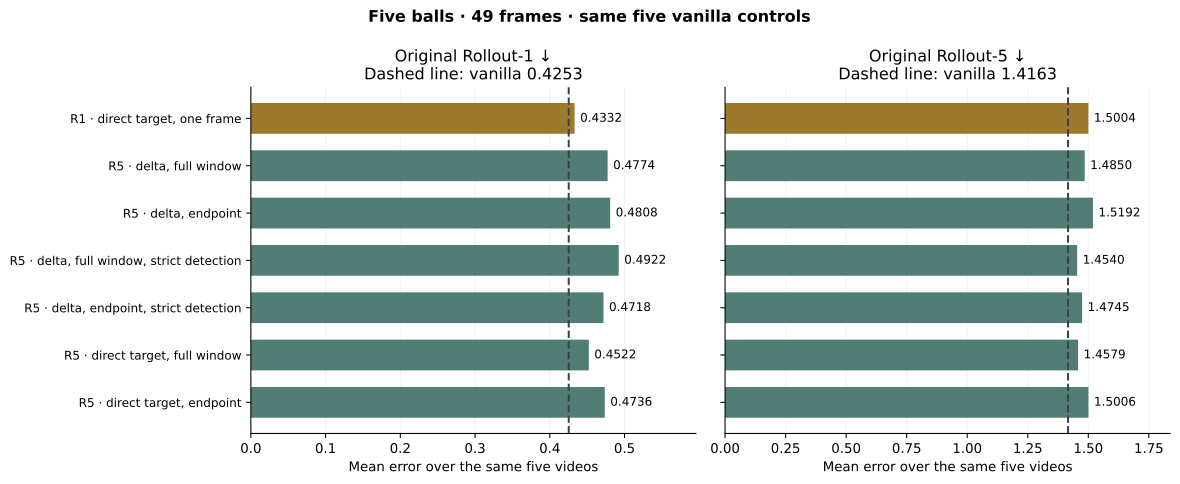

The data file committed next to this chart (first rows):
method, case, source, control_video, control_sha256, guided_video, guided_sha256, vanilla_rollout_h1, guided_rollout_h1, vanilla_rollout_h5, guided_rollout_h5
R1 · direct target, one frame, 1, 00000/164.mp4, rollout1-single-source-5cases/case-1/van…, 0fa97bf2c6e72cf6c5816f9f9bc70bd2c325b7d5…, rollout1-single-source-5cases/case-1/gui…, 67011cd6694604542e4338eb87b4826e307b892e…, 0.3482, 0.3936, 1.299, 1.356
R1 · direct target, one frame, 2, 00000/828.mp4, rollout1-single-source-5cases/case-2/van…, c1e09c3742ae5ace249b804278ae6e78fe45ab93…, rollout1-single-source-5cases/case-2/gui…, c9a84bbe1006c88f8113ba86336a0fe24606700e…, 0.4316, 0.4266, 1.411, 1.529
R1 · direct target, one frame, 3, 00000/037.mp4, rollout1-single-source-5cases/case-3/van…, 3e8b9e29a1c31a76a478dd8d16f99c30e24bcf31…, rollout1-single-source-5cases/case-3/gui…, d06622361c99a340618cbf4c92f0135a94c7e78a…, 0.3653, 0.3713, 1.237, 1.309
R1 · direct target, one frame, 4, 00000/871.mp4, rollout1-single-source-5cases/case-4/van…, 62acbd26998bf46711e6eaae35485349c14df553…, rollout1-single-source-5cases/case-4/gui…, acf0b0c7adf5ed80f14138ebbf3f58049c5a3798…, 0.4763, 0.4928, 1.457, 1.47
R1 · direct target, one frame, 5, 00000/066.mp4, rollout1-single-source-5cases/case-5/van…, 92a16ba5d85615b878e0d01ff4120fc6318acb35…, rollout1-single-source-5cases/case-5/gui…, 32e0a21cd4f654bc4c8793948881cc18fbc2101f…, 0.5053, 0.4815, 1.678, 1.837
R5 · delta, full window, 1, 00000/164.mp4, late-all-window-accept-case1-v1/vanilla-…, 0fa97bf2c6e72cf6c5816f9f9bc70bd2c325b7d5…, late-all-window-accept-case1-v1/guided-f…, 8671e9d6e470bc947732b7d3dab62217447cea8a…, 0.3482, 0.3796, 1.299, 1.347
R5 · delta, full window, 2, 00000/828.mp4, late-all-window-local-5cases/case-2/vani…, c1e09c3742ae5ace249b804278ae6e78fe45ab93…, late-all-window-local-5cases/case-2/guid…, c68cc75164daab5507922d38aa1e8001b4491ee8…, 0.4316, 0.4143, 1.411, 1.375
R5 · delta, full window, 3, 00000/037.mp4, late-all-window-local-5cases/case-3/vani…, 3e8b9e29a1c31a76a478dd8d16f99c30e24bcf31…, late-all-window-local-5cases/case-3/guid…, 17c59b17cd847bad33f6063791350a029d76c289…, 0.3653, 0.4272, 1.237, 1.374
R5 · delta, full window, 4, 00000/871.mp4, late-all-window-local-5cases/case-4/vani…, 62acbd26998bf46711e6eaae35485349c14df553…, late-all-window-local-5cases/case-4/guid…, 7d73f494b45a2ed9ccde5d670274be4651e82caa…, 0.4763, 0.6644, 1.457, 1.654
R5 · delta, full window, 5, 00000/066.mp4, late-all-window-local-5cases/case-5/vani…, 92a16ba5d85615b878e0d01ff4120fc6318acb35…, late-all-window-local-5cases/case-5/guid…, 3f6dab9b5bed21f28778abe16713a3ab4ed6568d…, 0.5053, 0.5014, 1.678, 1.675
R5 · delta, endpoint, 1, 00000/164.mp4, late-endpoint-local-5cases/case-1/vanill…, 0fa97bf2c6e72cf6c5816f9f9bc70bd2c325b7d5…, late-endpoint-local-5cases/case-1/guided…, 0234c38d6231d1ca0162e3a961125e6c3d26d4d3…, 0.3482, 0.3904, 1.299, 1.363
R5 · delta, endpoint, 2, 00000/828.mp4, late-endpoint-local-5cases/case-2/vanill…, c1e09c3742ae5ace249b804278ae6e78fe45ab93…, late-endpoint-local-5cases/case-2/guided…, 69ff3c8fc2cdb5b0858ea0f9ad0c42bf313758d3…, 0.4316, 0.4258, 1.411, 1.373
R5 · delta, endpoint, 3, 00000/037.mp4, late-endpoint-local-5cases/case-3/vanill…, 3e8b9e29a1c31a76a478dd8d16f99c30e24bcf31…, late-endpoint-local-5cases/case-3/guided…, 12a1c4eb82e6d9a0a04f771f8fd33289f5be6978…, 0.3653, 0.4053, 1.237, 1.404
R5 · delta, endpoint, 4, 00000/871.mp4, late-endpoint-local-5cases/case-4/vanill…, 62acbd26998bf46711e6eaae35485349c14df553…, late-endpoint-local-5cases/case-4/guided…, 2fefd1d179646353b546249e0c134ac4c0106392…, 0.4763, 0.6988, 1.457, 1.816
R5 · delta, endpoint, 5, 00000/066.mp4, late-endpoint-local-5cases/case-5/vanill…, 92a16ba5d85615b878e0d01ff4120fc6318acb35…, late-endpoint-local-5cases/case-5/guided…, 34163c75d859a1424bef793ee0145e3eab75270a…, 0.5053, 0.4839, 1.678, 1.639
R5 · delta, full window, strict detectio…, 1, 00000/164.mp4, late-extra-invalid-full-window-5cases/ca…, 0fa97bf2c6e72cf6c5816f9f9bc70bd2c325b7d5…, late-extra-invalid-full-window-5cases/ca…, d541a682b7fb4ddd32325f4aeb4f1726632fe7b3…, 0.3482, 0.3807, 1.299, 1.312
R5 · delta, full window, strict detectio…, 2, 00000/828.mp4, late-extra-invalid-full-window-5cases/ca…, c1e09c3742ae5ace249b804278ae6e78fe45ab93…, late-extra-invalid-full-window-5cases/ca…, 447398eae018db5ff640c77b844938d857518cc8…, 0.4316, 0.4396, 1.411, 1.477
R5 · delta, full window, strict detectio…, 3, 00000/037.mp4, late-extra-invalid-full-window-5cases/ca…, 3e8b9e29a1c31a76a478dd8d16f99c30e24bcf31…, late-extra-invalid-full-window-5cases/ca…, b47b3fc2bc0408fde17beef96c8fb78108a3f49e…, 0.3653, 0.4272, 1.237, 1.316
R5 · delta, full window, strict detectio…, 4, 00000/871.mp4, late-extra-invalid-full-window-5cases/ca…, 62acbd26998bf46711e6eaae35485349c14df553…, late-extra-invalid-full-window-5cases/ca…, 4aecc105eb91ca26f0c4c6511be3d5eaea4554f8…, 0.4763, 0.6333, 1.457, 1.546
R5 · delta, full window, strict detectio…, 5, 00000/066.mp4, late-extra-invalid-full-window-5cases/ca…, 92a16ba5d85615b878e0d01ff4120fc6318acb35…, late-extra-invalid-full-window-5cases/ca…, bde785504b7b6966ee1966402cb39a09241d711b…, 0.5053, 0.5803, 1.678, 1.62
R5 · delta, endpoint, strict detection, 1, 00000/164.mp4, late-extra-invalid-endpoint-5cases/case-…, 0fa97bf2c6e72cf6c5816f9f9bc70bd2c325b7d5…, late-extra-invalid-endpoint-5cases/case-…, 53ccc145138984b529a9868d2583fafdbb5472a7…, 0.3482, 0.3655, 1.299, 1.297
R5 · delta, endpoint, strict detection, 2, 00000/828.mp4, late-extra-invalid-endpoint-5cases/case-…, c1e09c3742ae5ace249b804278ae6e78fe45ab93…, late-extra-invalid-endpoint-5cases/case-…, c3a5035aa291f9db787c6d620b7b5617a71ca9cc…, 0.4316, 0.4258, 1.411, 1.461
R5 · delta, endpoint, strict detection, 3, 00000/037.mp4, late-extra-invalid-endpoint-5cases/case-…, 3e8b9e29a1c31a76a478dd8d16f99c30e24bcf31…, late-extra-invalid-endpoint-5cases/case-…, 5d149fa13d0a96fe25fd33fcc5532efb7cebeb4c…, 0.3653, 0.4127, 1.237, 1.379
R5 · delta, endpoint, strict detection, 4, 00000/871.mp4, late-extra-invalid-endpoint-5cases/case-…, 62acbd26998bf46711e6eaae35485349c14df553…, late-extra-invalid-endpoint-5cases/case-…, 0afc69d06db58ffde9198c41fc83f4d9d88e85a7…, 0.4763, 0.6896, 1.457, 1.69
R5 · delta, endpoint, strict detection, 5, 00000/066.mp4, late-extra-invalid-endpoint-5cases/case-…, 92a16ba5d85615b878e0d01ff4120fc6318acb35…, late-extra-invalid-endpoint-5cases/case-…, 55afb62a2e9c5aa8e6e30dd17f65dc494bd41525…, 0.5053, 0.4657, 1.678, 1.546
R5 · direct target, full window, 1, 00000/164.mp4, late-absolute-full-window-5cases/case-1/…, 0fa97bf2c6e72cf6c5816f9f9bc70bd2c325b7d5…, late-absolute-full-window-5cases/case-1/…, 8930a58403cfd8e2cb214b6aa8d82424270c2aba…, 0.3482, 0.3679, 1.299, 1.31
R5 · direct target, full window, 2, 00000/828.mp4, late-absolute-full-window-5cases/case-2/…, c1e09c3742ae5ace249b804278ae6e78fe45ab93…, late-absolute-full-window-5cases/case-2/…, aa777dd4c6857c50dd286040741066781c34828a…, 0.4316, 0.4061, 1.411, 1.419
R5 · direct target, full window, 3, 00000/037.mp4, late-absolute-full-window-5cases/case-3/…, 3e8b9e29a1c31a76a478dd8d16f99c30e24bcf31…, late-absolute-full-window-5cases/case-3/…, e3ac4ad92c3bdfddb914418f6a506ae71edb0202…, 0.3653, 0.3961, 1.237, 1.4
R5 · direct target, full window, 4, 00000/871.mp4, late-absolute-full-window-5cases/case-4/…, 62acbd26998bf46711e6eaae35485349c14df553…, late-absolute-full-window-5cases/case-4/…, e0cbfd8054b91055e4e62b7f957a40562d9ad23c…, 0.4763, 0.6017, 1.457, 1.705
R5 · direct target, full window, 5, 00000/066.mp4, late-absolute-full-window-5cases/case-5/…, 92a16ba5d85615b878e0d01ff4120fc6318acb35…, late-absolute-full-window-5cases/case-5/…, bfe91422e5ebb16ceb6132d05ab21b7127d58bff…, 0.5053, 0.4893, 1.678, 1.456
R5 · direct target, endpoint, 1, 00000/164.mp4, late-absolute-endpoint-5cases/case-1/van…, 0fa97bf2c6e72cf6c5816f9f9bc70bd2c325b7d5…, late-absolute-endpoint-5cases/case-1/gui…, b4e3a8ad4d81ddbbc2bbfbc9f3cae3a4b892bd54…, 0.3482, 0.4036, 1.299, 1.273
R5 · direct target, endpoint, 2, 00000/828.mp4, late-absolute-endpoint-5cases/case-2/van…, c1e09c3742ae5ace249b804278ae6e78fe45ab93…, late-absolute-endpoint-5cases/case-2/gui…, 7529223f0cc717e258ba2bb31a15e31e35bbb719…, 0.4316, 0.427, 1.411, 1.413
R5 · direct target, endpoint, 3, 00000/037.mp4, late-absolute-endpoint-5cases/case-3/van…, 3e8b9e29a1c31a76a478dd8d16f99c30e24bcf31…, late-absolute-endpoint-5cases/case-3/gui…, 361d008fbc046b866429ff828e523d5d30397670…, 0.3653, 0.4132, 1.237, 1.419
R5 · direct target, endpoint, 4, 00000/871.mp4, late-absolute-endpoint-5cases/case-4/van…, 62acbd26998bf46711e6eaae35485349c14df553…, late-absolute-endpoint-5cases/case-4/gui…, 4bd2017ede909f6a4c07fe68259cc6604467e768…, 0.4763, 0.6736, 1.457, 1.788
R5 · direct target, endpoint, 5, 00000/066.mp4, late-absolute-endpoint-5cases/case-5/van…, 92a16ba5d85615b878e0d01ff4120fc6318acb35…, late-absolute-endpoint-5cases/case-5/gui…, a5dc55f63f3765923d91be7ea615d76cbabd5c4f…, 0.5053, 0.4504, 1.678, 1.611
